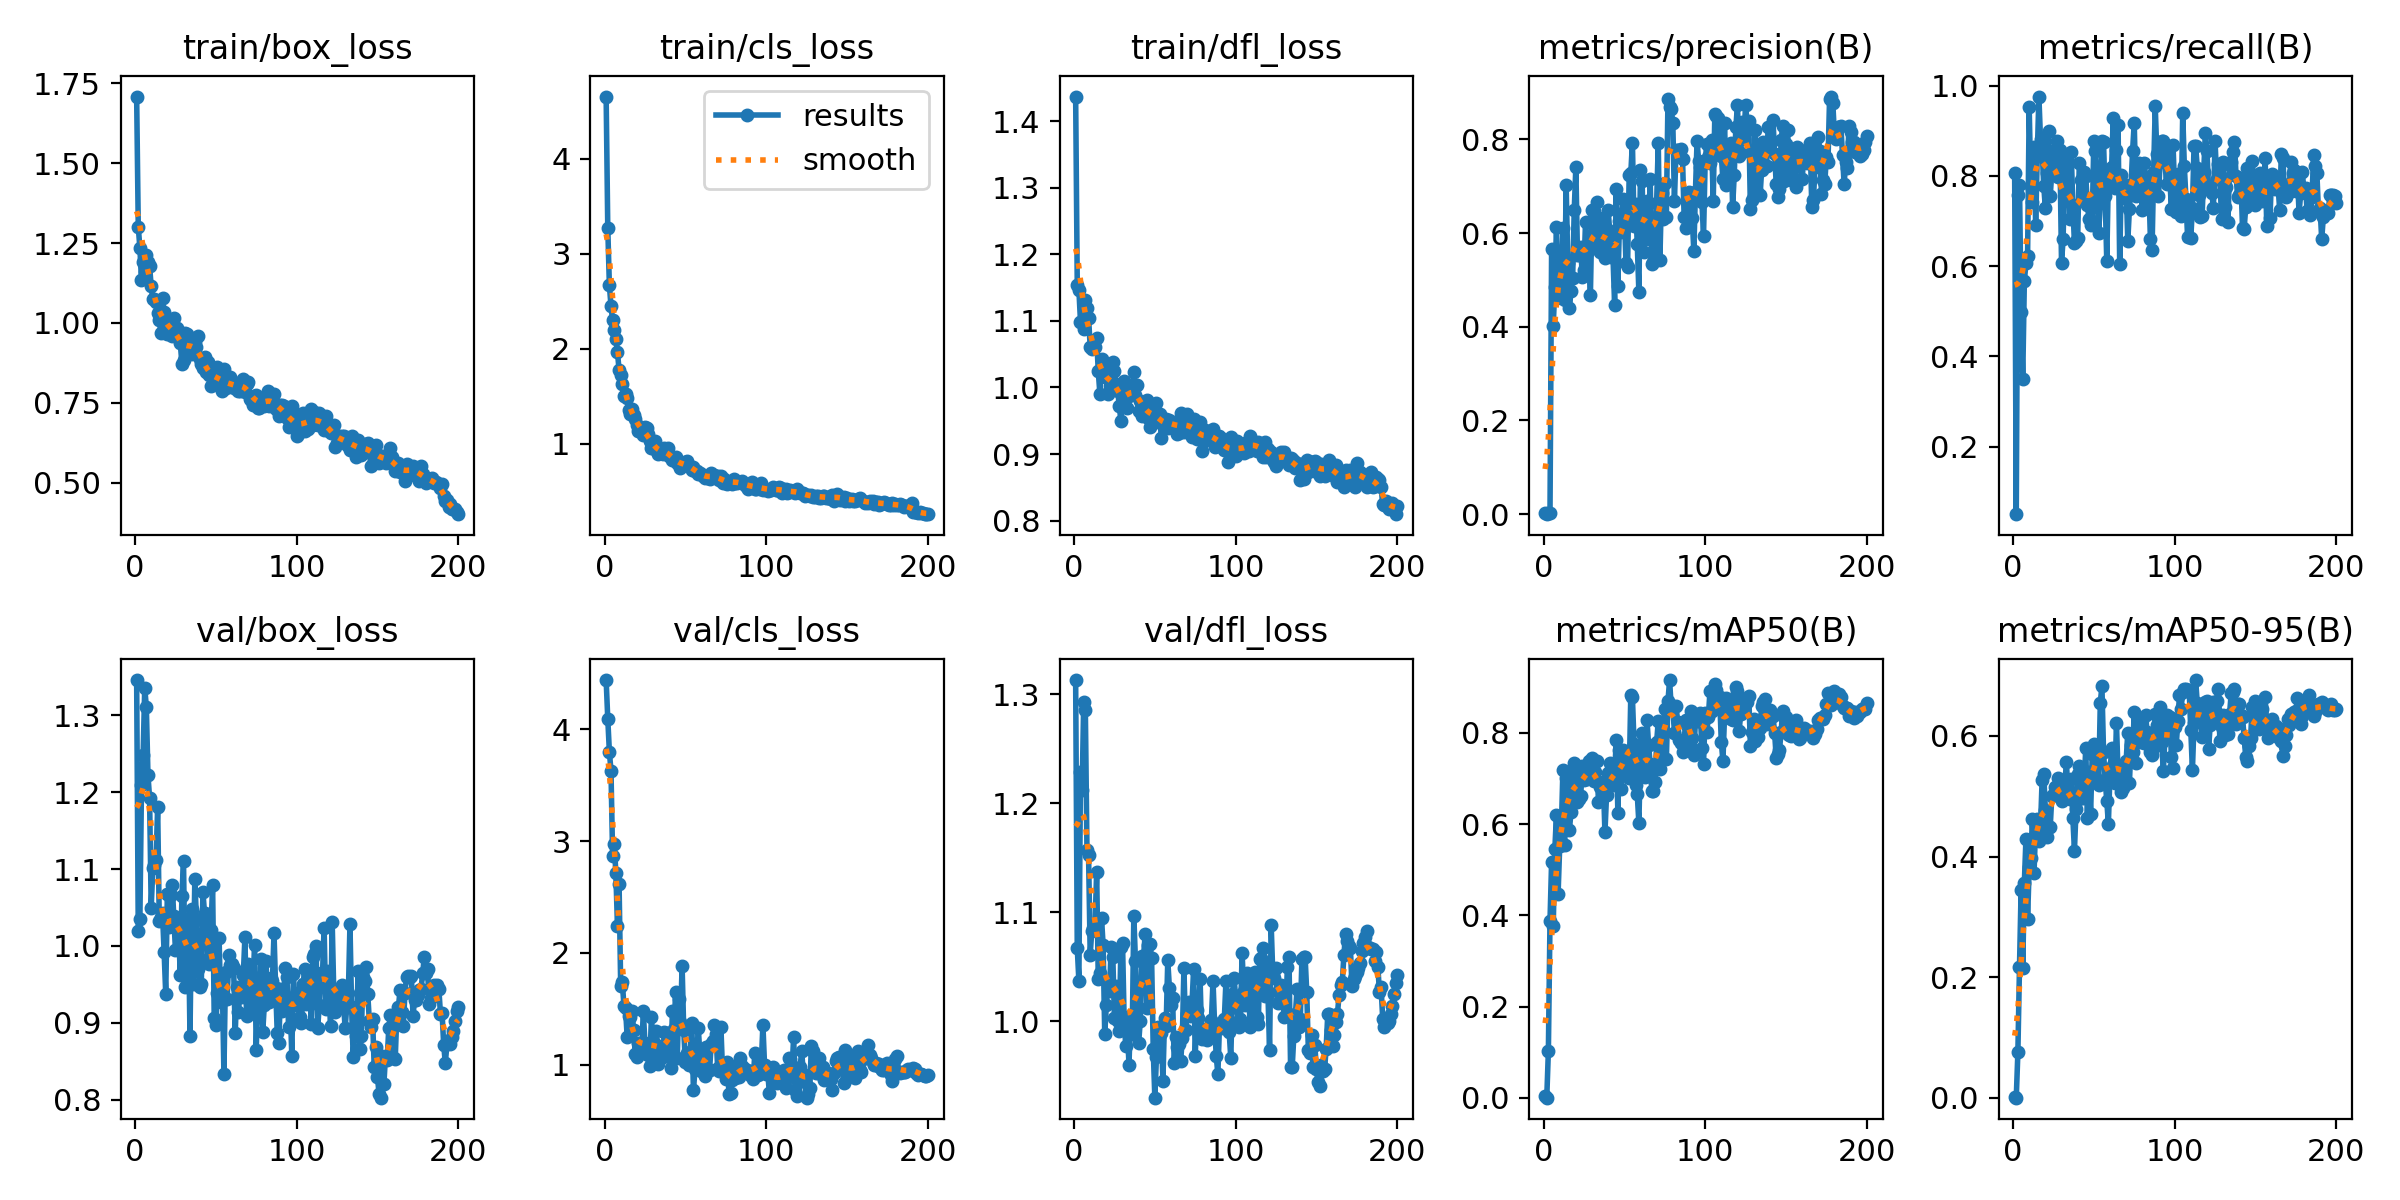

The file beside this chart, header and first rows:
epoch, train/box_loss, train/cls_loss, train/dfl_loss, metrics/precision(B), metrics/recall(B), metrics/mAP50(B), metrics/mAP50-95(B), val/box_loss, val/cls_loss, val/dfl_loss, lr/pg0, lr/pg1, lr/pg2
1, 1.709, 4.656, 1.437, 0.00258, 0.8071, 0.00287, 0.00153, 1.346, 4.441, 1.313, 0.0002834, 0.0002834, 0.0002834
2, 1.302, 3.275, 1.153, 0.00012, 0.05, 7e-05, 5e-05, 1.019, 4.095, 1.067, 0.0005806, 0.0005806, 0.0005806
3, 1.234, 2.669, 1.147, 0.00249, 0.7571, 0.1028, 0.07534, 1.035, 3.8, 1.037, 0.0008748, 0.0008748, 0.0008748
4, 1.134, 2.45, 1.099, 0.00263, 0.781, 0.3871, 0.2175, 1.209, 3.625, 1.229, 0.001166, 0.001166, 0.001166
5, 1.192, 2.301, 1.098, 0.5663, 0.4976, 0.5181, 0.3443, 1.248, 2.864, 1.212, 0.001454, 0.001454, 0.001454
6, 1.158, 2.193, 1.088, 0.4019, 0.3495, 0.3767, 0.2152, 1.336, 2.977, 1.293, 0.001626, 0.001626, 0.001626
7, 1.214, 2.106, 1.132, 0.4851, 0.5661, 0.5454, 0.3566, 1.311, 2.717, 1.286, 0.001618, 0.001618, 0.001618
8, 1.19, 1.964, 1.12, 0.6128, 0.6071, 0.6206, 0.4296, 1.222, 2.24, 1.157, 0.001609, 0.001609, 0.001609
9, 1.177, 1.778, 1.105, 0.4895, 0.6236, 0.446, 0.296, 1.192, 2.611, 1.152, 0.001601, 0.001601, 0.001601
10, 1.115, 1.723, 1.061, 0.4799, 0.9524, 0.5515, 0.382, 1.05, 1.702, 1.061, 0.001593, 0.001593, 0.001593
11, 1.073, 1.634, 1.058, 0.4605, 0.7786, 0.5881, 0.3983, 1.101, 1.739, 1.083, 0.001584, 0.001584, 0.001584
12, 1.077, 1.502, 1.06, 0.6108, 0.7423, 0.7195, 0.4629, 1.106, 1.526, 1.085, 0.001576, 0.001576, 0.001576
13, 1.066, 1.522, 1.06, 0.4561, 0.8651, 0.5548, 0.3729, 1.112, 1.502, 1.088, 0.001568, 0.001568, 0.001568
14, 1.03, 1.479, 1.074, 0.7017, 0.6912, 0.7024, 0.4518, 1.181, 1.247, 1.137, 0.00156, 0.00156, 0.00156
15, 1.009, 1.351, 1.024, 0.537, 0.8449, 0.6989, 0.462, 1.033, 1.438, 1.038, 0.001551, 0.001551, 0.001551
16, 0.9694, 1.308, 0.9904, 0.4392, 0.9762, 0.5872, 0.4249, 1.037, 1.425, 1.044, 0.001543, 0.001543, 0.001543
17, 1.079, 1.369, 1.043, 0.477, 0.881, 0.6263, 0.4489, 1.042, 1.479, 1.095, 0.001535, 0.001535, 0.001535
18, 1.034, 1.299, 1.03, 0.5037, 0.8584, 0.7128, 0.5269, 0.9918, 1.306, 1.07, 0.001527, 0.001527, 0.001527
19, 1.005, 1.262, 1.015, 0.6488, 0.7786, 0.7339, 0.5368, 0.9373, 1.093, 0.9878, 0.001519, 0.001519, 0.001519
20, 0.9657, 1.193, 1.024, 0.7407, 0.7286, 0.7263, 0.4779, 1.067, 1.066, 1.015, 0.00151, 0.00151, 0.00151
21, 0.9666, 1.138, 0.9898, 0.5531, 0.8071, 0.6487, 0.4319, 1.025, 1.197, 1.035, 0.001502, 0.001502, 0.001502
22, 0.9746, 1.159, 1.002, 0.5536, 0.8996, 0.656, 0.4489, 1.066, 1.123, 1.028, 0.001494, 0.001494, 0.001494
23, 0.9587, 1.157, 0.9966, 0.5695, 0.7548, 0.6622, 0.4482, 1.08, 1.132, 1.068, 0.001486, 0.001486, 0.001486
24, 1.014, 1.093, 1.039, 0.5069, 0.8095, 0.7285, 0.4999, 1.039, 1.475, 1.059, 0.001477, 0.001477, 0.001477
25, 0.9854, 1.173, 1.026, 0.5217, 0.8548, 0.6972, 0.5022, 0.9949, 1.194, 1.003, 0.001469, 0.001469, 0.001469
26, 0.9845, 1.168, 1.006, 0.6242, 0.8286, 0.7195, 0.5154, 1.025, 1.095, 1.032, 0.001461, 0.001461, 0.001461
27, 0.9547, 1.1, 0.9953, 0.5599, 0.8786, 0.6998, 0.5123, 1.019, 1.082, 1, 0.001453, 0.001453, 0.001453
28, 0.9367, 1.033, 0.9719, 0.5643, 0.7968, 0.7396, 0.5298, 0.9618, 0.9908, 0.9908, 0.001444, 0.001444, 0.001444
29, 0.8727, 0.9526, 0.9494, 0.4685, 0.8571, 0.7195, 0.5181, 1.065, 1.426, 1.068, 0.001436, 0.001436, 0.001436
30, 0.8846, 0.9683, 0.9856, 0.6499, 0.6078, 0.7443, 0.4922, 1.11, 1.208, 1.072, 0.001428, 0.001428, 0.001428
31, 0.9694, 1.032, 1.01, 0.6471, 0.6608, 0.694, 0.5065, 0.9469, 1.094, 1.002, 0.001419, 0.001419, 0.001419
32, 0.9662, 0.9299, 0.9928, 0.5961, 0.8441, 0.7144, 0.5145, 0.9612, 1.298, 0.977, 0.001411, 0.001411, 0.001411
33, 0.9138, 0.8911, 0.9688, 0.6664, 0.7548, 0.7383, 0.5568, 1.035, 1.004, 0.993, 0.001403, 0.001403, 0.001403
34, 0.9276, 0.9177, 0.9871, 0.5777, 0.8489, 0.6477, 0.5075, 0.8827, 1.166, 0.9602, 0.001395, 0.001395, 0.001395
35, 0.9019, 0.9035, 0.9984, 0.5605, 0.7048, 0.6825, 0.4954, 1.048, 1.107, 1.005, 0.001386, 0.001386, 0.001386
36, 0.9319, 0.8967, 0.9926, 0.5599, 0.8524, 0.6868, 0.5281, 0.9509, 1.067, 0.9878, 0.001378, 0.001378, 0.001378
37, 0.9406, 0.9579, 1.023, 0.6312, 0.7357, 0.6926, 0.4647, 1.088, 1.294, 1.097, 0.00137, 0.00137, 0.00137
38, 0.9261, 0.9434, 0.9893, 0.5462, 0.6504, 0.5818, 0.4098, 1.034, 1.285, 1.055, 0.001362, 0.001362, 0.001362
39, 0.9603, 0.9535, 1.004, 0.6077, 0.6548, 0.6648, 0.4786, 0.97, 1.075, 0.9989, 0.001353, 0.001353, 0.001353
40, 0.8877, 0.8696, 0.9642, 0.6497, 0.6619, 0.7126, 0.5366, 0.9467, 1.278, 0.9801, 0.001345, 0.001345, 0.001345
41, 0.8709, 0.8587, 0.9803, 0.5994, 0.8286, 0.7349, 0.5502, 0.9499, 0.9695, 1, 0.001337, 0.001337, 0.001337
42, 0.8603, 0.8313, 0.9573, 0.549, 0.7902, 0.6994, 0.4973, 1.071, 1.481, 1.06, 0.001329, 0.001329, 0.001329
43, 0.8947, 0.8297, 0.9777, 0.548, 0.7527, 0.6855, 0.4965, 1.043, 1.315, 1.059, 0.00132, 0.00132, 0.00132
44, 0.8455, 0.8595, 0.9687, 0.446, 0.8095, 0.7078, 0.5192, 1.038, 1.648, 1.08, 0.001312, 0.001312, 0.001312
45, 0.878, 0.8002, 0.9806, 0.6931, 0.7996, 0.7856, 0.5792, 0.983, 1.058, 1.012, 0.001304, 0.001304, 0.001304
46, 0.8373, 0.8023, 0.9543, 0.4867, 0.7357, 0.6255, 0.4643, 0.976, 1.589, 1.07, 0.001296, 0.001296, 0.001296
47, 0.8024, 0.7418, 0.9405, 0.6267, 0.7053, 0.7638, 0.5399, 1.021, 1.38, 1.071, 0.001287, 0.001287, 0.001287
48, 0.8306, 0.78, 0.953, 0.6026, 0.6905, 0.6778, 0.4707, 1.079, 1.883, 1.058, 0.001279, 0.001279, 0.001279
49, 0.8244, 0.7876, 0.9698, 0.6721, 0.7008, 0.7628, 0.5705, 0.9064, 1.31, 0.9744, 0.001271, 0.001271, 0.001271
50, 0.8304, 0.804, 0.9621, 0.6459, 0.8786, 0.7458, 0.5861, 0.8974, 1.018, 0.9297, 0.001263, 0.001263, 0.001263
51, 0.8613, 0.8174, 0.977, 0.5365, 0.8548, 0.7447, 0.5312, 0.9387, 1.103, 0.9671, 0.001254, 0.001254, 0.001254
52, 0.8304, 0.7703, 0.9478, 0.5283, 0.7659, 0.7166, 0.5254, 1.01, 0.999, 0.995, 0.001246, 0.001246, 0.001246
53, 0.814, 0.751, 0.9606, 0.7245, 0.6741, 0.7008, 0.5192, 0.9273, 1.11, 0.9879, 0.001238, 0.001238, 0.001238
54, 0.787, 0.7238, 0.9235, 0.7275, 0.7418, 0.8839, 0.6552, 0.9534, 1.371, 0.9892, 0.00123, 0.00123, 0.00123
55, 0.855, 0.7506, 0.9486, 0.7927, 0.8786, 0.8787, 0.6822, 0.8336, 0.7696, 0.945, 0.001221, 0.001221, 0.001221
56, 0.7978, 0.7144, 0.9488, 0.6144, 0.8762, 0.7768, 0.5741, 0.9664, 0.9571, 1.002, 0.001213, 0.001213, 0.001213
57, 0.8015, 0.7078, 0.9529, 0.662, 0.7548, 0.6857, 0.5276, 0.9305, 1.05, 0.9955, 0.001205, 0.001205, 0.001205
58, 0.8059, 0.6844, 0.9398, 0.5762, 0.6116, 0.6652, 0.4926, 0.9878, 1.331, 1.056, 0.001197, 0.001197, 0.001197
59, 0.8309, 0.6936, 0.9512, 0.4742, 0.8002, 0.6023, 0.4543, 0.9755, 1.091, 1.031, 0.001188, 0.001188, 0.001188
60, 0.8041, 0.6762, 0.9456, 0.7346, 0.795, 0.7596, 0.5381, 0.9765, 0.9453, 1.015, 0.00118, 0.00118, 0.00118
... 140 more rows
